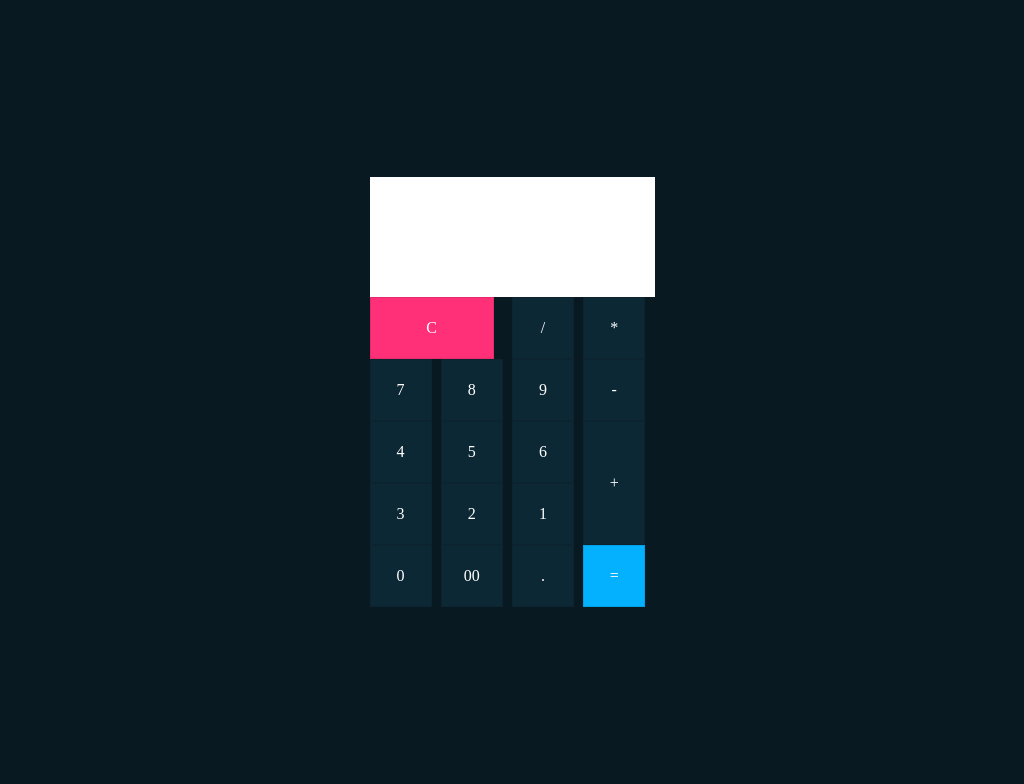

Reproduce this picture with HTML and CSS.

<!-- file: calculadora.html -->
<!DOCTYPE html>
<html lang="en">
<head>
    <meta charset="UTF-8">
    <title>Calculadora</title>
    <link rel="stylesheet" href="style.css">
</head>
<body>
    <form class="calculator" name="calc">
        <input class="value" type="text" name="txt" readonly="">
        <span class="num clear" onclick="document.calc.txt.value =''">C</span>
        <span class="num" onclick="document.calc.txt.value +='/'">/</span>
        <span class="num" onclick="document.calc.txt.value +='*'">*</span>
        <span class="num" onclick="document.calc.txt.value +='7'">7</span>
        <span class="num" onclick="document.calc.txt.value +='8'">8</span>
        <span class="num" onclick="document.calc.txt.value +='9'">9</span>
        <span class="num" onclick="document.calc.txt.value +='-'">-</span>
        <span class="num" onclick="document.calc.txt.value +='4'">4</span>
        <span class="num" onclick="document.calc.txt.value +='5'">5</span>
        <span class="num" onclick="document.calc.txt.value +='6'">6</span>
        <span class="num plus" onclick="document.calc.txt.value +='+'">+</span>
        <span class="num" onclick="document.calc.txt.value +='3'">3</span>
        <span class="num" onclick="document.calc.txt.value +='2'">2</span>
        <span class="num" onclick="document.calc.txt.value +='1'">1</span>
        <span class="num" onclick="document.calc.txt.value +='0'">0</span>
        <span class="num" onclick="document.calc.txt.value +='00'">00</span>
        <span class="num" onclick="document.calc.txt.value +='.'">.</span>
        <span class="num equal" onclick="document.calc.txt.value =eval(calc.txt.value)">=</span>
    </form>
</body>
</html>

/* file: style.css */
import url('https://fonts.googleapis.com/css?family=Poppins:300,400,500,600,700,800,900&display=swap');
*{
    padding: 0;
    margin: 0;
    box-sizing: border-box;
    font-family: 'Poppins', sans-serif;
}
body{
    display: flex;
    justify-content: center;
    align-items: center;
    min-height: 100vh;
    background: #091921;
}
.calculator{
    position: relative;
    display: grid;
}
.calculator .value{
    grid-column: span 4;
    height: 100px;
    text-align: right;
    border: none;
    outline: none;
    padding: 10px;
    font-size: 20px;
}
.calculator span{
    display: grid;
    width: 60px;
    height: 60px;
    color: #fff;
    background: #0c2835;
    place-items: center;
    border: 1px solid rgba(0,0,0,.1);
}
.calculator span:active{
    background: #74ff3b;
    color:#111;
}
.calculator span.clear{
    grid-column: span 2;
    width: 122px;
    background: #ff3077;
}
.calculator span.plus{
    grid-row: span 2;
    height: 122px;
}
.calculator span.equal{
    background: #03b1ff;
}
